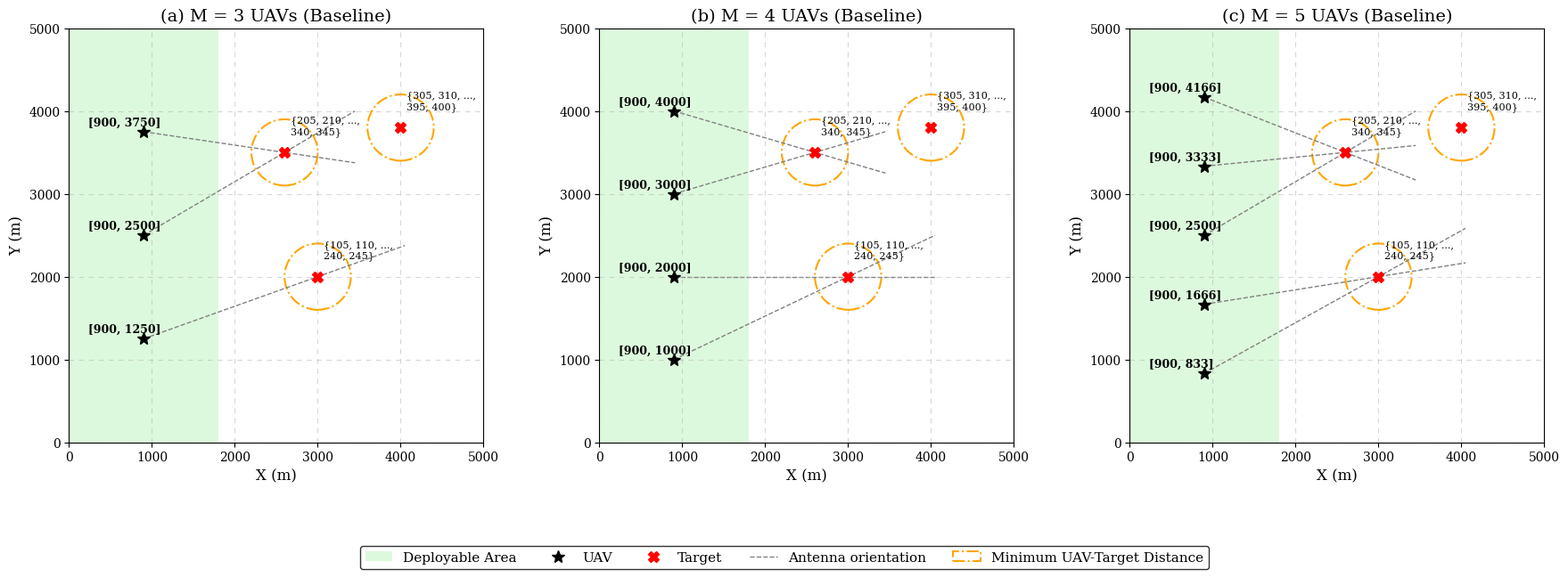

This figure's Python source:
import numpy as np
import matplotlib.pyplot as plt
import matplotlib.patches as patches
from scipy.stats import norm

# Configuration
AREA_SIZE = 5000
DEPLOYABLE_X_MAX = 1800
MIN_UAV_SEPARATION = 500
MIN_TARGET_SEPARATION = 400

# Fixed Targets (spread out to test collision avoidance)
targets = np.array([(2600, 3500), (4000, 3800), (3000, 2000)])

class EBDModel:
    def __init__(self):
        self.H = 100.0             # UAV Altitude in meters
        self.P_n = 0.1             # Transmit power of targets in Watts (20 dBm)
        self.beta0 = 1e-4          # Path loss at reference distance of 1m
        self.Nt = 1                # Number of transmit antennas 
        self.noise_var = 1e-11     # Noise variance (linear scale) -> ~ -80 dBm
        self.K = 200               # Number of samples (processing gain)
        self.P_fa_target = 0.05    # Target local false alarm probability
        self.beamwidth_deg = 60.0  # Default 3dB beamwidth in degrees

    def compute_distance(self, horizontal_dist):
        return np.sqrt(horizontal_dist**2 + self.H**2)

    def compute_gain(self, horizontal_dist):
        bw_rad = np.radians(self.beamwidth_deg)
        solid_angle = 2 * np.pi * (1 - np.cos(bw_rad / 2))
        G0 = 4 * np.pi / solid_angle if solid_angle > 0 else 1.0
        theta_rad = np.arctan2(horizontal_dist, self.H)
        return G0 if theta_rad <= (bw_rad / 2) else 1e-3

    def compute_sinr(self, d_3d, G_mn):
        signal_power = (self.P_n * self.beta0 * self.Nt * G_mn) / (d_3d**2)
        return signal_power / self.noise_var

    def compute_threshold(self):
        q_inv_pfa = norm.isf(self.P_fa_target)
        return 1.0 + np.sqrt(2.0 / self.K) * q_inv_pfa

    def compute_local_pd(self, sinr_val, lambda_ebd):
        mean_h1 = 1.0 + sinr_val
        std_h1 = np.sqrt(2.0 * (1.0 + sinr_val)**2 / self.K)
        z = (lambda_ebd - mean_h1) / std_h1
        return norm.sf(z)

    def compute_or_fusion(self, pd_matrix):
        pd_matrix = np.clip(pd_matrix, 0.0, 1.0)
        return 1.0 - np.prod(1.0 - pd_matrix, axis=0)

def baseline_placement(M):
    """
    Deterministic unoptimized placement:
    Distribute UAVs evenly along the Y-axis within the deployable X-region.
    """
    uavs = np.zeros((M, 2))
    # Center them in the X direction (between 0 and DEPLOYABLE_X_MAX)
    fixed_x = DEPLOYABLE_X_MAX / 2
    
    # Space them evenly in the Y direction (between 0 and AREA_SIZE)
    # E.g. if M=3, space them at 1/4, 2/4, 3/4 of AREA_SIZE
    y_spacing = AREA_SIZE / (M + 1)
    
    for i in range(M):
        uavs[i, 0] = fixed_x
        uavs[i, 1] = y_spacing * (i + 1)
        
    return uavs

# --- Main Simulation ---
print("Running Baseline Placement for M=3...")
best_uavs_3 = baseline_placement(3)
print("Running Baseline Placement for M=4...")
best_uavs_4 = baseline_placement(4)
print("Running Baseline Placement for M=5...")
best_uavs_5 = baseline_placement(5)

scenarios = [
    {"label": "(a)", "title": "M = 3 UAVs (Baseline)", "uavs": best_uavs_3, "M": 3},
    {"label": "(b)", "title": "M = 4 UAVs (Baseline)", "uavs": best_uavs_4, "M": 4},
    {"label": "(c)", "title": "M = 5 UAVs (Baseline)", "uavs": best_uavs_5, "M": 5},
]

# --- Monte Carlo Sum Detection Probability Calculation ---
np.random.seed(42)
N_RANDOM_TARGETS = 20
N_MONTE_CARLO_TRIALS = 100

ebd = EBDModel()
lambda_ebd = ebd.compute_threshold()

print(f"\nEvaluating Average Sum Detection Probability over {N_MONTE_CARLO_TRIALS} Monte Carlo Trials ({N_RANDOM_TARGETS} targets each):")
for scenario in scenarios:
    uavs = scenario['uavs']
    monte_carlo_psum = []
    
    for trial in range(N_MONTE_CARLO_TRIALS):
        random_targets = np.zeros((N_RANDOM_TARGETS, 2))
        random_targets[:, 0] = np.random.uniform(0, AREA_SIZE, N_RANDOM_TARGETS)
        random_targets[:, 1] = np.random.uniform(0, AREA_SIZE, N_RANDOM_TARGETS)
        
        pd_matrix = np.zeros((len(uavs), N_RANDOM_TARGETS))
        
        for i, uav in enumerate(uavs):
            for j, tgt in enumerate(random_targets):
                r = np.linalg.norm(uav - tgt)
                d_3d = ebd.compute_distance(r)
                G = ebd.compute_gain(r)
                sinr = ebd.compute_sinr(d_3d, G)
                pd_matrix[i, j] = ebd.compute_local_pd(sinr, lambda_ebd)
                
        p_fused = ebd.compute_or_fusion(pd_matrix)
        p_sum = np.sum(p_fused)
        monte_carlo_psum.append(p_sum)
        
    avg_p_sum = np.mean(monte_carlo_psum)
    print(f"M = {scenario['M']} UAVs: Average P_sum = {avg_p_sum:.4f} / {N_RANDOM_TARGETS}")
print()

# Formatting parameters for scientific style
plt.rcParams.update({
    'font.size': 10,
    'axes.labelsize': 12,
    'axes.titlesize': 14,
    'legend.fontsize': 11,
    'font.family': 'serif'
})

# Set up figure
fig, axes = plt.subplots(1, 3, figsize=(18, 6))

for ax, scenario in zip(axes, scenarios):
    ax.set_xlim(0, AREA_SIZE)
    ax.set_ylim(0, AREA_SIZE)
    ax.set_xlabel("X (m)")
    ax.set_ylabel("Y (m)")
    ax.set_title(f"{scenario['label']} {scenario['title']}")
    ax.set_aspect('equal')
    ax.grid(True, linestyle=(0, (5, 5)), alpha=0.5)
    
    # Draw deployable region
    deploy_patch = patches.Rectangle((0, 0), DEPLOYABLE_X_MAX, AREA_SIZE, 
                                     linewidth=0, facecolor='lightgreen', alpha=0.3, label='Deployable Area')
    ax.add_patch(deploy_patch)
    
    # Plot Targets and their Minimum Distance Circles
    for idx, t in enumerate(targets):
        tx, ty = t[0], t[1]
        ax.plot(tx, ty, 'rX', markersize=8, label='Target' if idx == 0 else "")
        
        # Specific labels to match the image style roughly
        labels_list = ["{205, 210, ...,\n340, 345}", "{305, 310, ...,\n395, 400}", "{105, 110, ...,\n240, 245}"]
        ax.annotate(labels_list[idx % len(labels_list)], (tx, ty), textcoords="offset points", xytext=(5, 15), fontsize=8, color='black')
        
        # Minimum Target Distance Circle
        min_dist_circle = patches.Circle((tx, ty), MIN_TARGET_SEPARATION, linewidth=1.5, edgecolor='orange', 
                                         facecolor='none', linestyle='-.', label='Minimum UAV-Target Distance' if idx == 0 else "")
        ax.add_patch(min_dist_circle)
        
    # Plot UAVs and orient them exactly to their nearest target
    for idx, u in enumerate(scenario['uavs']):
        ux, uy = u[0], u[1]
        
        # Find nearest target for orientation
        target_dists = [np.linalg.norm(u - t) for t in targets]
        nearest_t = targets[np.argmin(target_dists)]
        dx = nearest_t[0] - ux
        dy = nearest_t[1] - uy
        norm = np.hypot(dx, dy)
        if norm == 0: norm = 1
        
        # Antenna orientation dashed line extending towards/past target
        ax.plot([ux, ux + dx * 1.5], [uy, uy + dy * 1.5], linestyle='--', color='grey', linewidth=1, 
                label='Antenna orientation' if idx == 0 else "", zorder=1)
        
        # UAV marker with label e.g., [200, 300]
        ax.plot(ux, uy, 'k*', markersize=10, label='UAV' if idx == 0 else "", zorder=3)
        ax.annotate(f"[{int(ux)}, {int(uy)}]", (ux, uy), textcoords="offset points", xytext=(-45, 5), fontsize=9, fontweight='bold')

# Adding unified legend
handles, labels = axes[0].get_legend_handles_labels()

# To preserve specific order
order_of_items = ['Deployable Area', 'UAV', 'Target', 'Antenna orientation', 'Minimum UAV-Target Distance']
by_label = dict(zip(labels, handles))
ordered_handles = [by_label[k] for k in order_of_items if k in by_label]
ordered_labels = [k for k in order_of_items if k in by_label]

fig.legend(ordered_handles, ordered_labels, loc='lower center', ncol=5, bbox_to_anchor=(0.5, -0.05), frameon=True, edgecolor='black')

plt.tight_layout()
fig.subplots_adjust(bottom=0.2)
plt.savefig("baseline_uav_deployment_simulation.png", dpi=300, bbox_inches='tight')
print("Saved baseline_uav_deployment_simulation.png")
plt.close()
